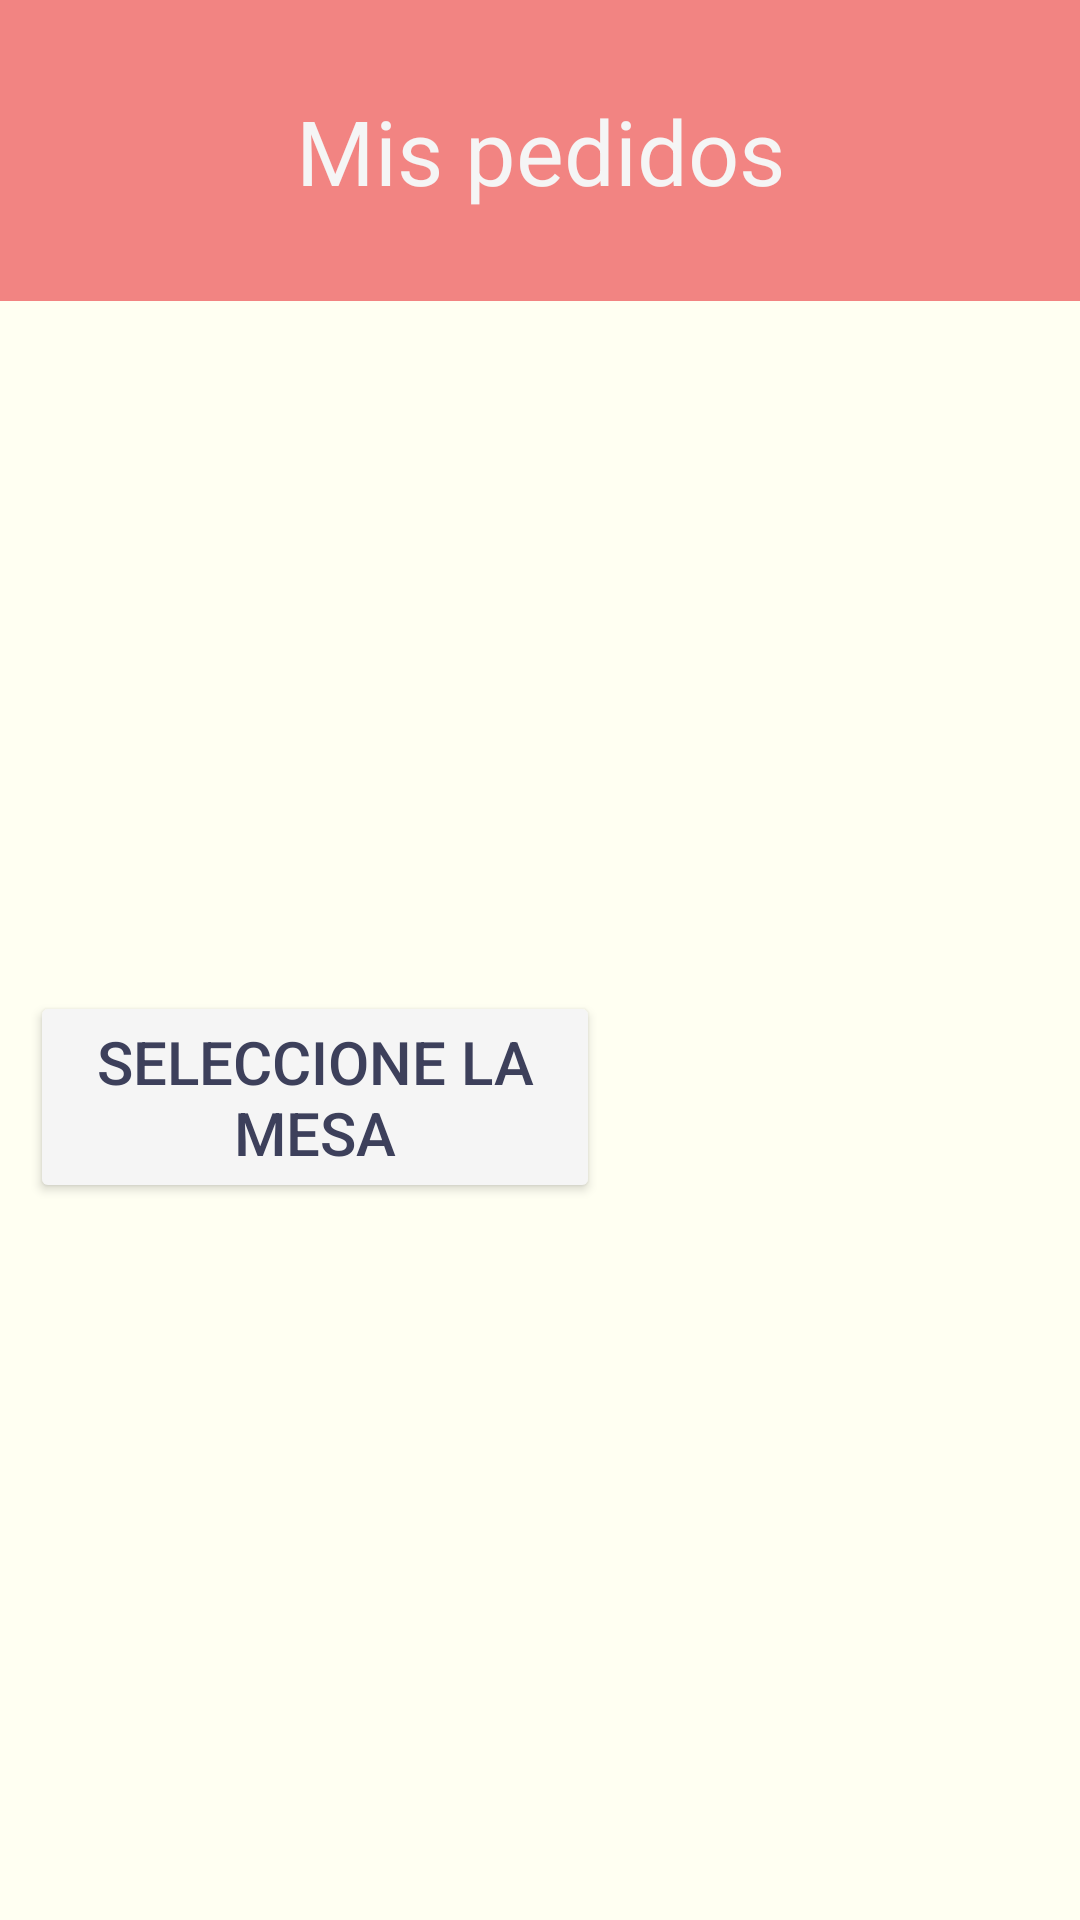

Produce the Android XML layout that renders to this screen, including the resource entries it uses.
<!-- AndroidManifest.xml: application theme Theme.FoodyBurguer -->
<!-- res/layout/fragment_ordenes.xml -->
<?xml version="1.0" encoding="utf-8"?>
<LinearLayout xmlns:android="http://schemas.android.com/apk/res/android"
    xmlns:app="http://schemas.android.com/apk/res-auto"
    xmlns:tools="http://schemas.android.com/tools"
    android:layout_width="match_parent"
    android:layout_height="match_parent"
    tools:context=".OrdenesFragment"
    android:orientation="vertical"
    android:background="@color/blanco_fondo"
    >

    <LinearLayout
        android:layout_width="match_parent"
        android:layout_height="wrap_content"
        android:background="@color/pink"
        android:padding="30dp">
        <TextView
            android:id="@+id/tvTituloOrdenes"
            android:layout_width="match_parent"
            android:layout_height="match_parent"
            android:text="@string/tvTituloOrdenes"
            android:textAlignment="center"
            android:textSize="30dp"
            android:textColor="@color/Blanco"
            />
    </LinearLayout>
    <LinearLayout
        android:layout_width="match_parent"
        android:layout_height="wrap_content"
        android:orientation="vertical"
        android:padding="100dp">
        <androidx.recyclerview.widget.RecyclerView
            android:id="@+id/MisPedidos"
            android:layout_width="match_parent"
            android:layout_height="wrap_content"
            />
    </LinearLayout>

    <Button

        android:id="@+id/btnMesa"
        android:layout_width="match_parent"
        android:layout_height="wrap_content"
        android:layout_marginLeft="10dp"
        android:layout_marginTop="30dp"
        android:layout_marginRight="160dp"
        android:backgroundTint="@color/Blanco"
        android:text="@string/btnMesa"
        android:textColor="@color/azul"
        android:textColorLink="@color/azul"
        android:textSize="20dp"
        app:strokeColor="@color/azul"
       />

    <Button
        android:id="@+id/btnSolicitarPedido"
        android:layout_width="match_parent"
        android:layout_height="wrap_content"
        android:layout_marginLeft="80dp"
        android:layout_marginTop="250dp"
        android:layout_marginRight="80dp"
        android:backgroundTint="@color/pink"
        android:text="@string/btnSolicitarPedido" />

</LinearLayout>
<!-- resources referenced by this layout -->
<resources>
  <color name="Blanco">#F5F5F5</color>
  <color name="azul">#3D405B</color>
  <color name="blanco_fondo">#FFFFF2</color>
  <color name="pink">#F28482</color>
  <string name="btnMesa">Seleccione la mesa</string>
  <string name="btnSolicitarPedido">Solicitar Pedido</string>
  <string name="tvTituloOrdenes">Mis pedidos</string>
  <style name="Theme.FoodyBurguer" parent="Base.Theme.FoodyBurguer" />
  <style name="Base.Theme.FoodyBurguer" parent="Theme.Material3.DayNight.NoActionBar">
          
          
      </style>
</resources>
